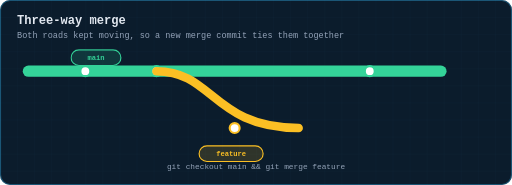
t = 0.00 s
t = 0.90 s: frame unchanged from t = 0.00 s, image omitted
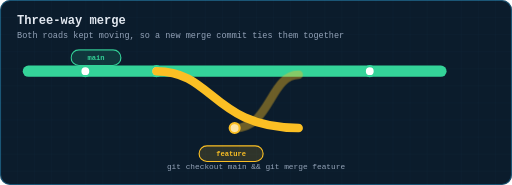
t = 1.98 s
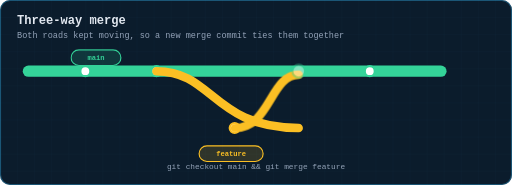
t = 3.00 s
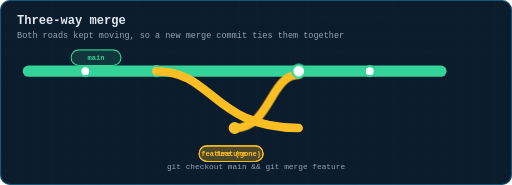
t = 3.84 s
t = 4.92 s: frame unchanged from t = 3.84 s, image omitted

The animated SVG that drew these frames (rendered in a browser with its animation timeline set to each time). Animation: 3 CSS @keyframes rules; one cycle of 6.00 s, repeats indefinitely.

<svg xmlns="http://www.w3.org/2000/svg" viewBox="0 0 720 260" width="720" height="260" role="img" aria-label="Animation: feature's history flows into main through a new merge commit with two parents">
  <title>Three-way merge</title>
  <defs>
    <pattern id="g" width="24" height="24" patternUnits="userSpaceOnUse">
      <path d="M24 0H0V24" fill="none" stroke="#38bdf8" stroke-width="0.5" opacity="0.09"/>
    </pattern>
    <marker id="ar" viewBox="0 0 10 10" refX="9" refY="5" markerWidth="6" markerHeight="6" orient="auto-start-reverse"><path d="M0 0 L10 5 L0 10 z" fill="#38bdf8"/></marker>
    <marker id="ara" viewBox="0 0 10 10" refX="9" refY="5" markerWidth="6" markerHeight="6" orient="auto-start-reverse"><path d="M0 0 L10 5 L0 10 z" fill="#fbbf24"/></marker>
    <marker id="arg" viewBox="0 0 10 10" refX="9" refY="5" markerWidth="6" markerHeight="6" orient="auto-start-reverse"><path d="M0 0 L10 5 L0 10 z" fill="#34d399"/></marker>
    <marker id="arr" viewBox="0 0 10 10" refX="9" refY="5" markerWidth="6" markerHeight="6" orient="auto-start-reverse"><path d="M0 0 L10 5 L0 10 z" fill="#fb7185"/></marker>
    <marker id="arv" viewBox="0 0 10 10" refX="9" refY="5" markerWidth="6" markerHeight="6" orient="auto-start-reverse"><path d="M0 0 L10 5 L0 10 z" fill="#c084fc"/></marker>
  </defs>
  <style>
  text{font-family:ui-monospace, SFMono-Regular, Menlo, Consolas, 'Liberation Mono', monospace;dominant-baseline:middle}
  .title{fill:#e2e8f0;font-size:17px;font-weight:700;dominant-baseline:auto}
  .sub{fill:#94a3b8;font-size:12px;dominant-baseline:auto}
  .lbl{fill:#94a3b8;font-size:11px;text-anchor:middle}
  .lbl-l{fill:#94a3b8;font-size:11px}
  .val{fill:#e2e8f0;font-size:13px;text-anchor:middle;font-weight:600}
  .tiny{fill:#94a3b8;font-size:9.5px;text-anchor:middle}
  .step{fill:#fbbf24;font-size:12px;font-weight:700}
  .road{stroke-linecap:round;fill:none}
  .dot{fill:#fff;stroke-width:3}
  .tag{font-size:10px;font-weight:700;text-anchor:middle}
  
  .flow{opacity:0;animation:fl 6s infinite}
  .mergedot{opacity:0;animation:md 6s infinite}
  .gone{opacity:0;animation:gn 6s infinite}
  @keyframes fl{0%{opacity:0}30%{opacity:0}42%{opacity:1}100%{opacity:1}}
  @keyframes md{0%{opacity:0}48%{opacity:0}56%{opacity:1}100%{opacity:1}}
  @keyframes gn{0%{opacity:0}56%{opacity:0}64%{opacity:1}100%{opacity:1}}

  </style>
  <rect x="0" y="0" width="720" height="260" rx="14" fill="#0b1c2c"/>
  <rect x="0" y="0" width="720" height="260" rx="14" fill="url(#g)"/>
  <rect x="0.75" y="0.75" width="718.5" height="258.5" rx="13.5" fill="none" stroke="#38bdf8" stroke-width="1.5" opacity="0.35"/>
  <text class="title" x="24" y="34">Three-way merge</text>
  <text class="sub" x="24" y="54">Both roads kept moving, so a new merge commit ties them together</text>
<path class="road" d="M40,100 L620,100" stroke="#34d399" stroke-width="16"/>
<circle class="dot" cx="120" cy="100" r="7" stroke="#34d399" stroke-width="3"/>
<circle class="dot" cx="220" cy="100" r="7" stroke="#34d399" stroke-width="3"/>
<path class="road" d="M220,100 C 300,100 300,180 420,180" stroke="#fbbf24" stroke-width="12"/>
<circle class="dot" cx="330" cy="180" r="7" stroke="#fbbf24" stroke-width="3"/>
<g id="flow" class="flow">
<path class="road" d="M330,180 C 380,180 380,105 420,105" stroke="#fbbf24" stroke-width="12"/>
</g>
<g id="mergedot" class="mergedot"><circle class="dot" cx="420" cy="100" r="9" stroke="#34d399" stroke-width="3"/></g>
<circle class="dot" cx="520" cy="100" r="7" stroke="#34d399" stroke-width="3"/>
<rect x="100" y="70" width="70" height="22" rx="11.0" fill="#34d399" fill-opacity="0.15" stroke="#34d399" stroke-width="1.6"/><text class="tag" x="135.0" y="82.0" fill="#34d399">main</text>
<rect x="280" y="205" width="90" height="22" rx="11.0" fill="#fbbf24" fill-opacity="0.15" stroke="#fbbf24" stroke-width="1.6"/><text class="tag" x="325.0" y="217.0" fill="#fbbf24">feature</text>
<g id="gone" class="gone"><rect x="280" y="205" width="90" height="22" rx="11.0" fill="#fbbf24" fill-opacity="0.15" stroke="#fbbf24" stroke-width="1.6"/><text class="tag" x="325.0" y="217.0" fill="#fbbf24">feature (gone)</text></g>
<text class="lbl" x="360" y="235" text-anchor="middle" >git checkout main &amp;&amp; git merge feature</text></svg>
